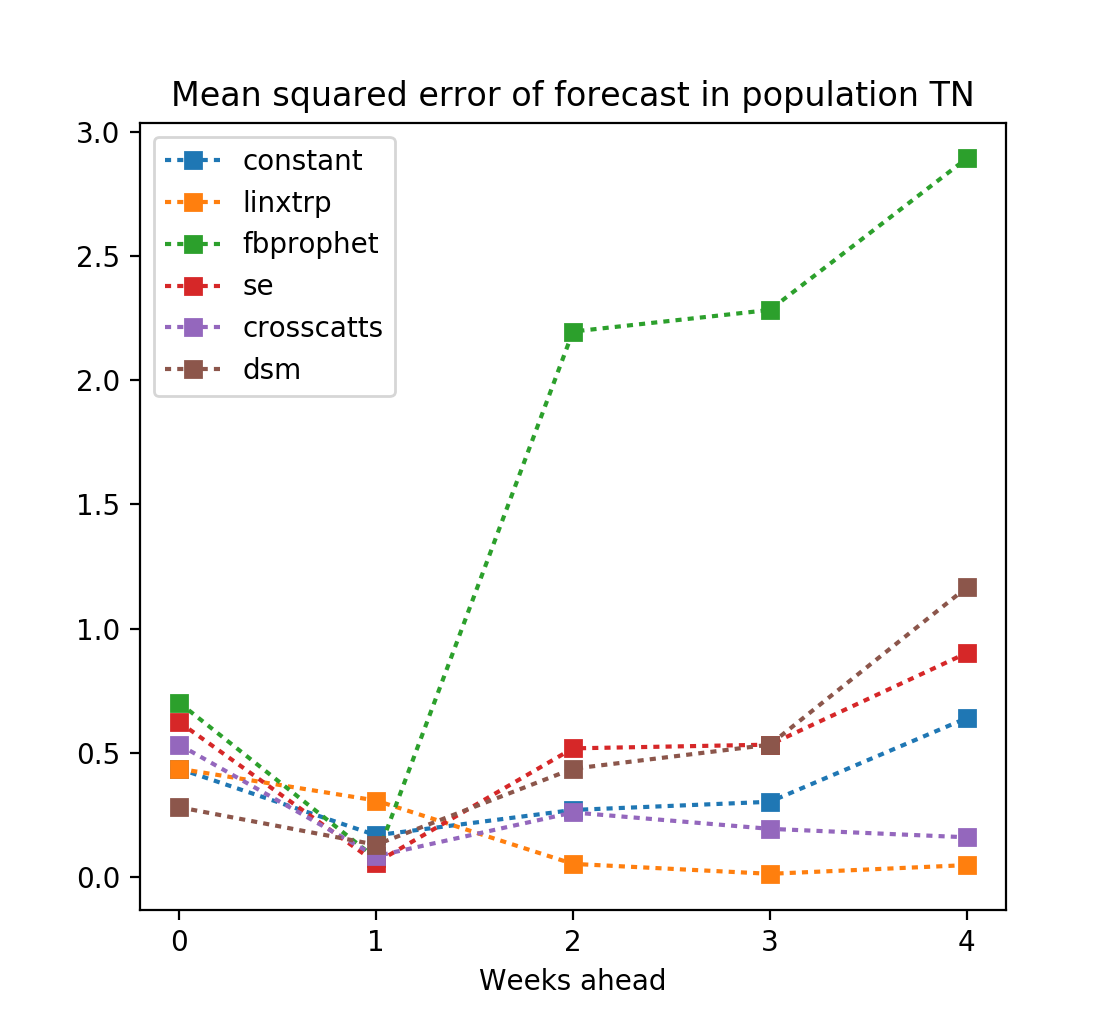

The file beside this chart, header and first rows:
WeeksAhead, crosscatts, dsm, fbprophet, se, constant, linxtrp
0, 0.533, 0.281, 0.702, 0.624, 0.436, 0.436
1, 0.084, 0.13, 0.075, 0.058, 0.168, 0.308
2, 0.26, 0.436, 2.196, 0.518, 0.27, 0.053
3, 0.194, 0.533, 2.283, 0.533, 0.303, 0.013
4, 0.16, 1.166, 2.893, 0.902, 0.64, 0.048
